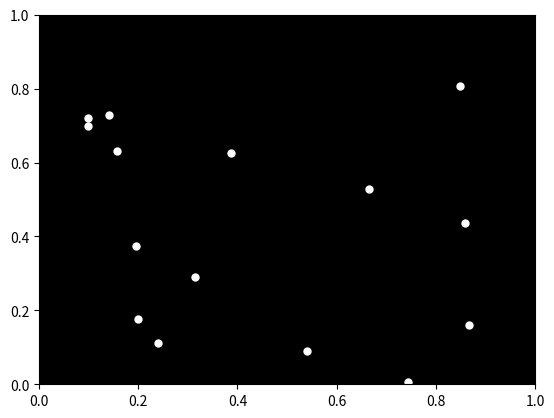

Write Python code to recreate this figure.

import numpy as np
import matplotlib.pyplot as plt
from matplotlib.animation import FuncAnimation

# Define the number of point-lights
num_lights = 15

# Define the initial positions of the point-lights
initial_positions = np.random.rand(num_lights, 2)

# Define the target positions for the jump
target_positions = np.array([[0.5, 0.8], [0.4, 0.7], [0.3, 0.6], [0.2, 0.5], [0.1, 0.4],
                            [0.2, 0.3], [0.3, 0.2], [0.4, 0.1], [0.5, 0], [0.6, 0.1],
                            [0.7, 0.2], [0.8, 0.3], [0.9, 0.4], [0.8, 0.5], [0.7, 0.6]])

# Define the time points for the animation
time_points = np.linspace(0, 1, num=50)

# Define the interpolation function
def interpolate_positions(initial, target, t):
    return initial + (target - initial) * t

# Create the figure and axis
fig, ax = plt.subplots()
ax.set_xlim(0, 1)
ax.set_ylim(0, 1)
ax.set_facecolor('black')

# Create the point-lights
points, = ax.plot([], [], 'o', color='white', markersize=5)

# Define the update function for the animation
def update(frame):
    t = frame / len(time_points)
    current_positions = interpolate_positions(initial_positions, target_positions, t)
    points.set_data(current_positions[:, 0], current_positions[:, 1])
    return points,

# Create the animation
ani = FuncAnimation(fig, update, frames=len(time_points), blit=True, repeat=False)

# Show the animation
plt.show()
